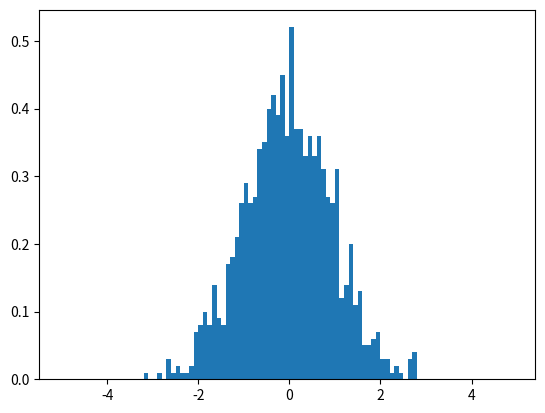

Write the Python code that produced this figure. (Note: this script raises an exception after producing the figure.)
### Lab 5 graphing module ###



## SETUP ##

import numpy as np # this allows us to draw from a normal distribution
import matplotlib.pyplot as plt # this allows us to create graphs
import os # this allows us to create new folders to hold our graphs

# Create a folder to hold all of your graphs
if not os.path.exists('Graphs'):
    os.makedirs('Graphs')



## Creating boxplots and histograms ##

# get samples
mean = 0
std = 1
samples = 1000

mySamples = np.random.normal(mean, std, samples)
mySamples2 = np.random.normal(mean, std, samples)

# visualize samples
# histograms
plt.hist(mySamples, bins=np.arange(-4,4,0.25), density=True)
fileName = "Graphs/Change_Me.png"
plt.savefig(fileName)
plt.close()

# boxplots
plt.boxplot([mySamples, mySamples2], notch=True)
fileName = "Graphs/Change_Me2.png"
plt.savefig(fileName)
plt.close()



## Making lots of boxplots and histograms. ##

def makeHist(mySamples, binSize = np.arange(-5,5,0.1), fileName='histogram.png'):
    '''Creates a histogram and saves file as fileName.

    Parameters
    --
    mySamples: list of floats
        The data to graph.
    binSize: range 
        Defaults to bins of width 0.1 ranging from -5 to +5
    fileName: str
        The name you will give the saved histogram .png file

    Returns 
    --
    None, but saves a histogram
    '''

    plt.hist(mySamples, bins=binSize, density=True)
    plt.savefig("Graphs/" + fileName)
    plt.close()


def makeBoxplot(mySamplesL, fileName='boxplot.png'):
    '''Creates a boxplot and saves file as fileName.
    Parameters
    --
    mySamples: list of lists of floats
        The datasets to graph.
    fileName: str
        The name you will give the saved boxplot .png file

    Returns 
    --
    None, but saves a boxplot
    '''

    plt.boxplot(mySamplesL, notch=True)
    plt.savefig("Graphs/" + fileName)
    plt.close()


def repeatRandomSamples(trials=10, mean=0, sd=1, sampleSize=1000, binSize = np.arange(-5,5,0.1), folderName=""):
    '''Creates histograms of samples drawn from a normal distribution and a boxplot comparing all trials.
    Uses the helper functions makeBoxplot and makeHist

    Parameters
    --
    trials: int
        Number of times to repeat random sampling
    mean: float
        Mean of normal distribution to randomly draw from
    sd: float
        Standard deviation of normal distribution to randomly draw from
    sampleSize: float
        The sample size of each individual trial
    binSize: range 
        Defaults to bins of width 0.1 ranging from -5 to +5

    Returns 
    --
    None, but creates histograms and a boxplot
    '''
    samples = []
    for i in range(0,trials):
        temp = np.random.normal(mean, sd, sampleSize)

        samples.append(temp)
        makeHist(temp, binSize, (folderName + "normal" + str(i) + ".png"))

    makeBoxplot(samples, (folderName + "cumulative_normals.png"))


if __name__ == '__main__':
    repeatRandomSamples(folderName="original/")

    repeatRandomSamples(mean=0, sd=1, sampleSize=15, folderName="2-1")
    repeatRandomSamples(mean=0.5, sd=1, sampleSize=15, folderName="2-2")
    repeatRandomSamples(mean=2, sd=1, sampleSize=15, folderName="2-3")

    repeatRandomSamples(mean=0, sd=1, sampleSize=1000, folderName="2-4")
    repeatRandomSamples(mean=0.5, sd=1, sampleSize=1000, folderName="2-5")
    repeatRandomSamples(mean=2, sd=1, sampleSize=1000, folderName="2-6")